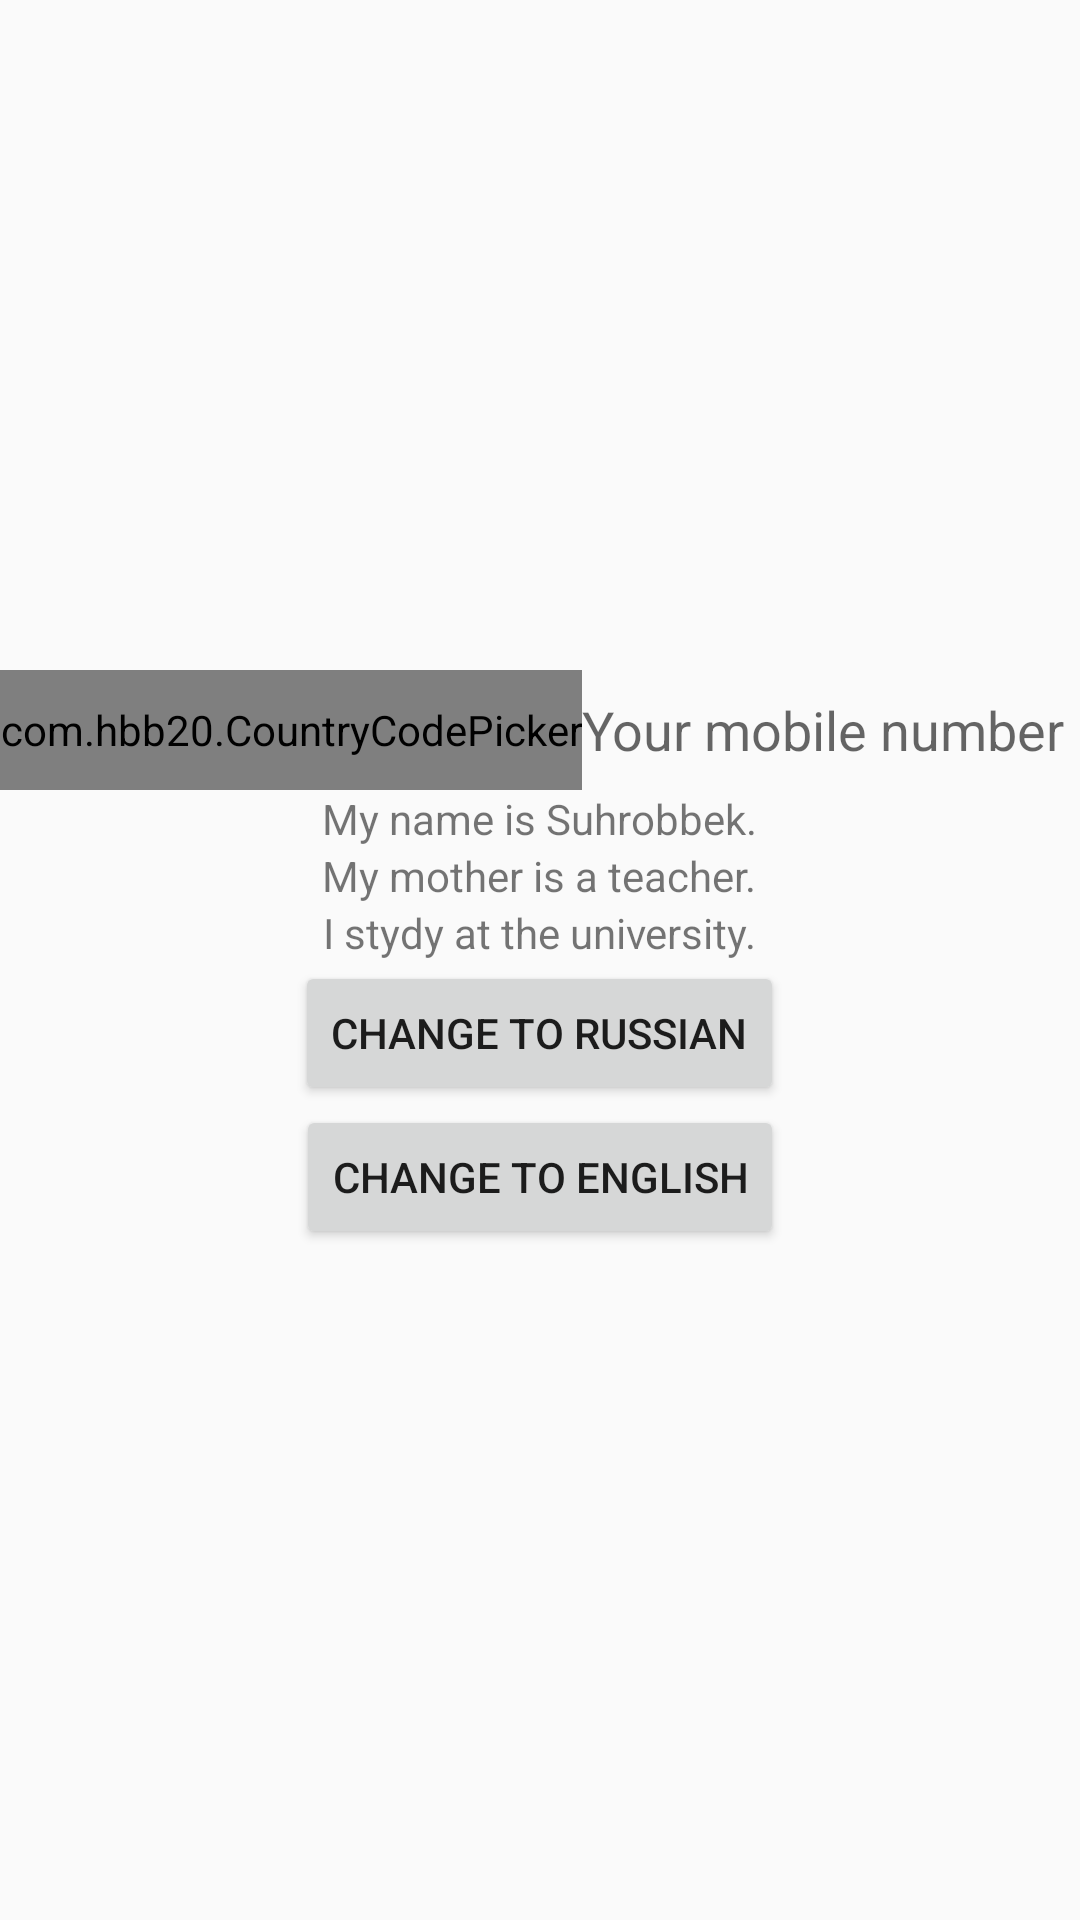

Reconstruct the res/layout file that produces this screen, plus the resources it refers to.
<!-- AndroidManifest.xml: activity theme Theme.AppCompat.Light.NoActionBar -->
<!-- res/layout/activity_masked_edit_text.xml -->
<?xml version="1.0" encoding="utf-8"?>
<LinearLayout xmlns:android="http://schemas.android.com/apk/res/android"
    xmlns:app="http://schemas.android.com/apk/res-auto"
    xmlns:tools="http://schemas.android.com/tools"
    android:layout_width="match_parent"
    android:layout_height="match_parent"
    android:gravity="center"
    android:orientation="vertical"
    tools:context=".MaskedEditTextActivity">

    <LinearLayout
        android:layout_width="match_parent"
        android:layout_height="wrap_content"
        android:orientation="horizontal">

        <com.hbb20.CountryCodePicker
            android:id="@+id/ccp"
            android:layout_width="wrap_content"
            android:layout_height="40dp" />

        <EditText
            android:id="@+id/number"
            android:layout_width="wrap_content"
            android:layout_height="40dp"
            android:background="@android:color/transparent"
            android:hint="Your mobile number"
            android:inputType="phone"
            android:singleLine="true" />
    </LinearLayout>


    <TextView
        android:layout_width="wrap_content"
        android:layout_height="wrap_content"
        android:text="@string/my_name_is_suhrobbek" />

    <TextView
        android:layout_width="wrap_content"
        android:layout_height="wrap_content"
        android:text="@string/my_mother_is_a_teacher" />

    <TextView
        android:layout_width="wrap_content"
        android:layout_height="wrap_content"
        android:text="@string/i_stydy_at_the_university" />

    <Button
        android:id="@+id/btnToRussian"
        android:layout_width="wrap_content"
        android:layout_height="wrap_content"
        android:text="@string/change" />
    <Button
        android:id="@+id/btnToEnglish"
        android:layout_width="wrap_content"
        android:layout_height="wrap_content"
        android:text="@string/change2" />


</LinearLayout>
<!-- resources referenced by this layout -->
<resources>
  <string name="change">Change to Russian</string>
  <string name="change2">Change to English</string>
  <string name="i_stydy_at_the_university">I stydy at the university.</string>
  <string name="my_mother_is_a_teacher">My mother is a teacher.</string>
  <string name="my_name_is_suhrobbek">My name is Suhrobbek.</string>
</resources>
